Dataset: dataset (GitHub, maitronghuu1984-hub/TrashGuardAI). Classes: clean, trash.

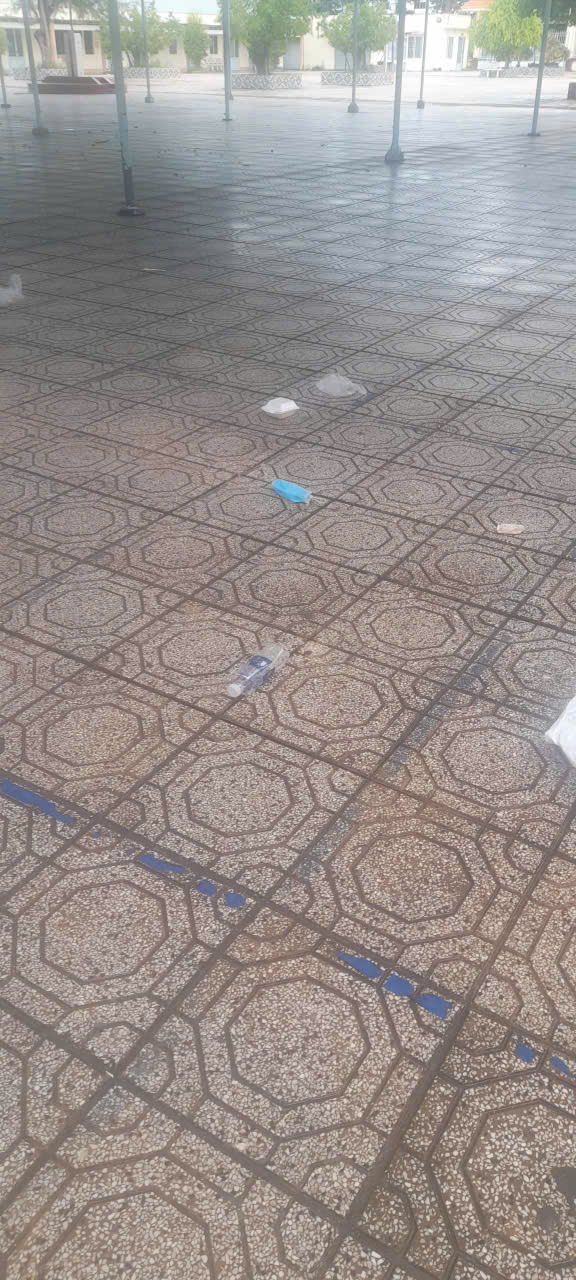
Label: trash

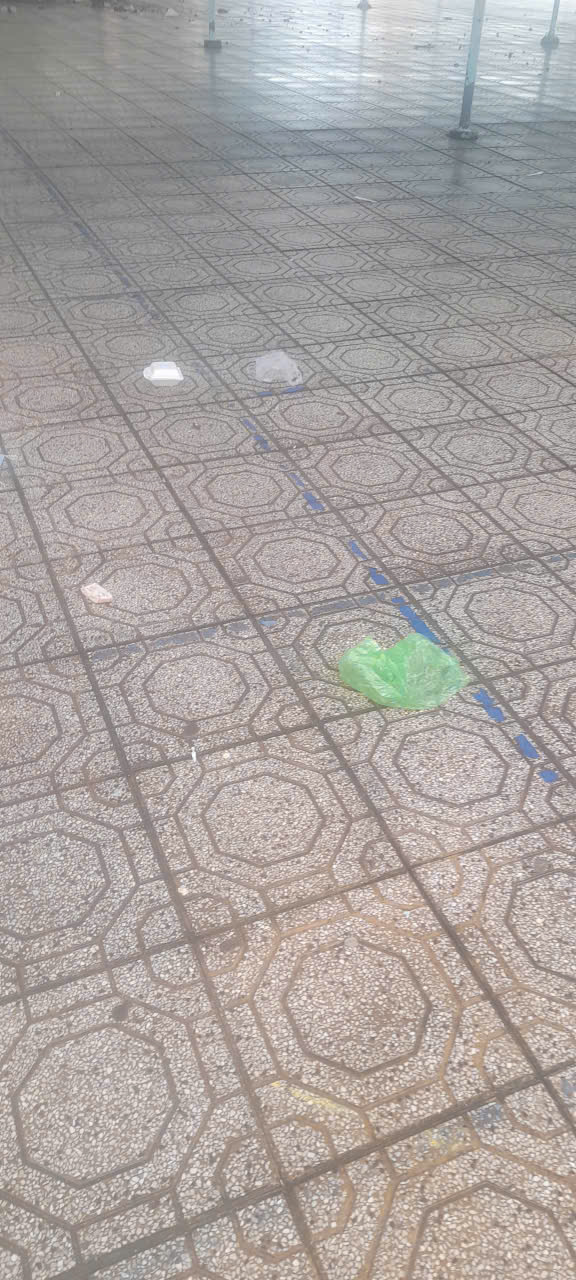
Label: trash

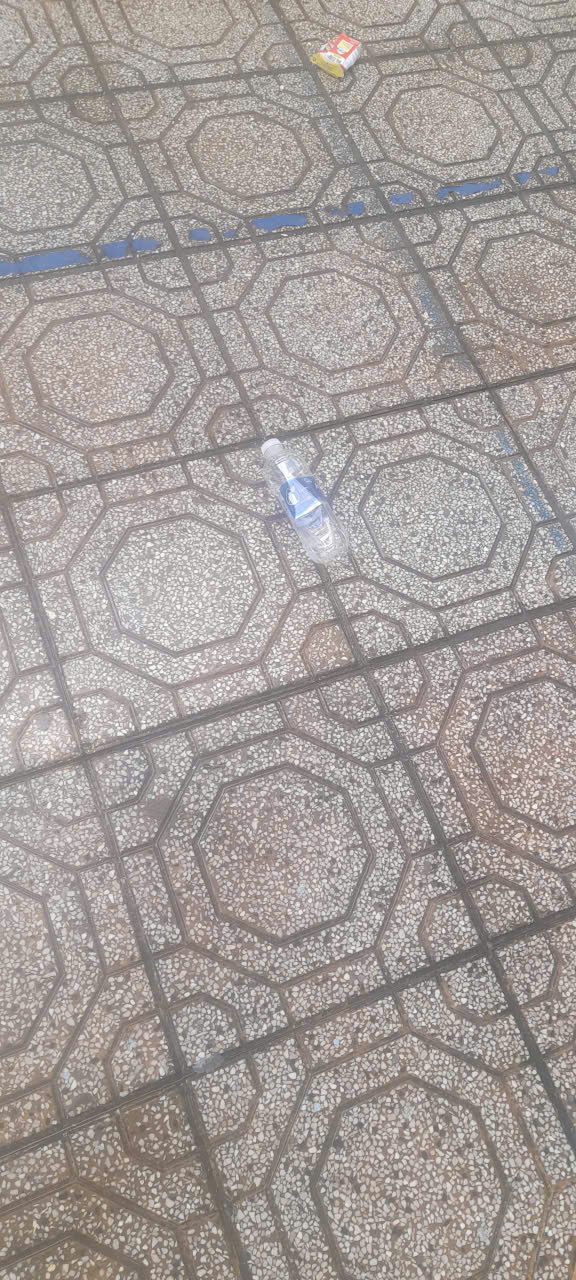
Label: trash

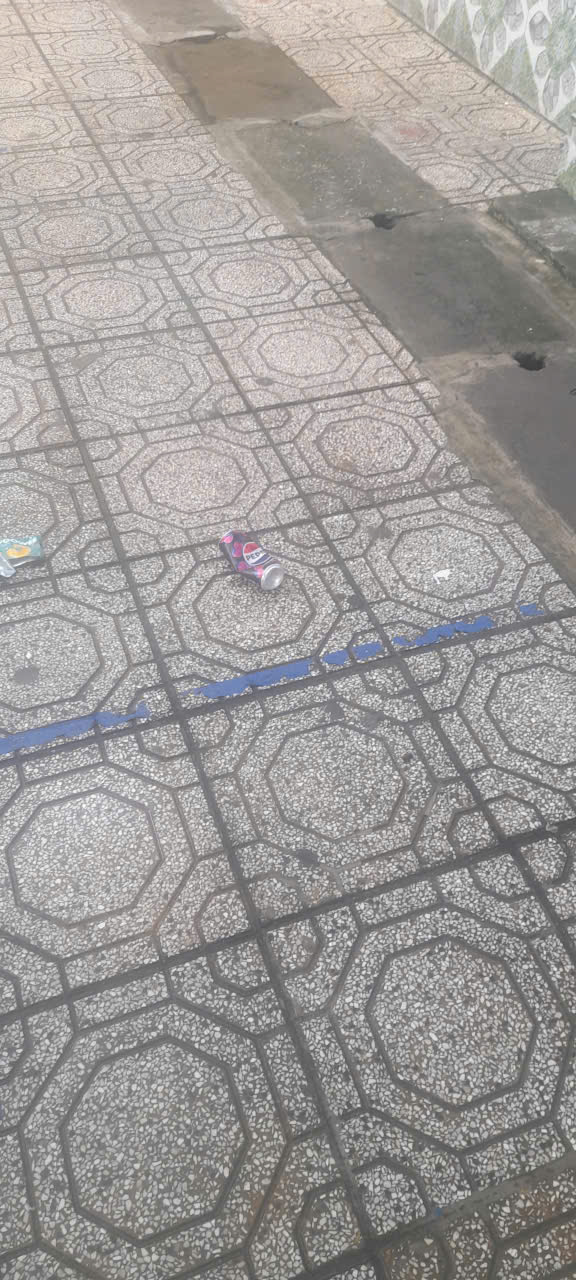
Label: trash

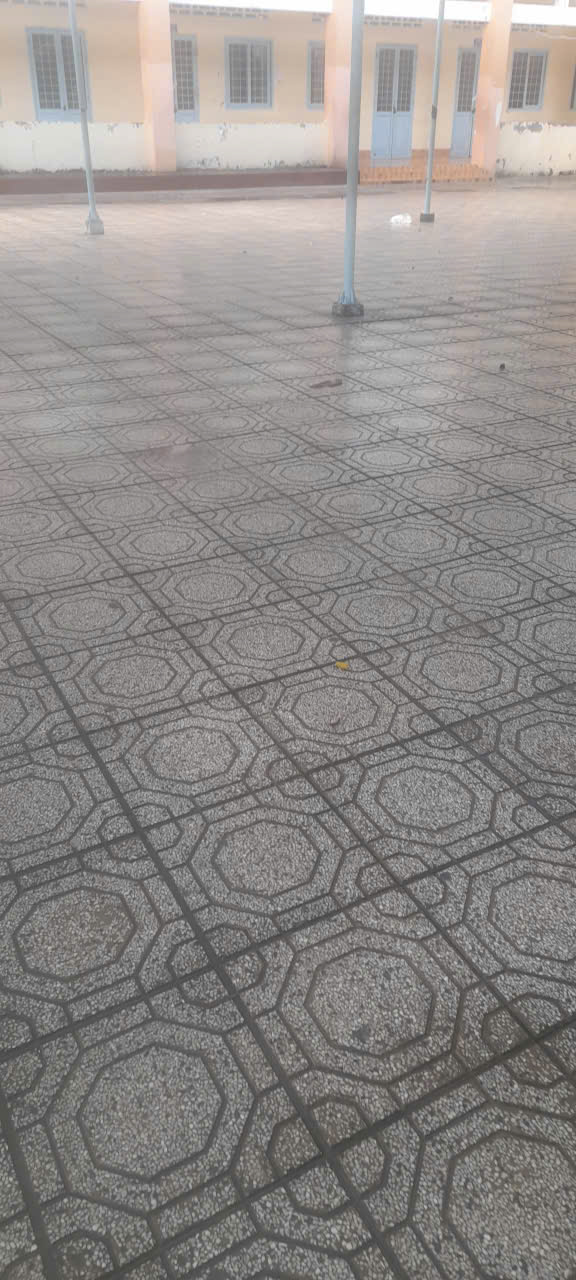
Label: clean

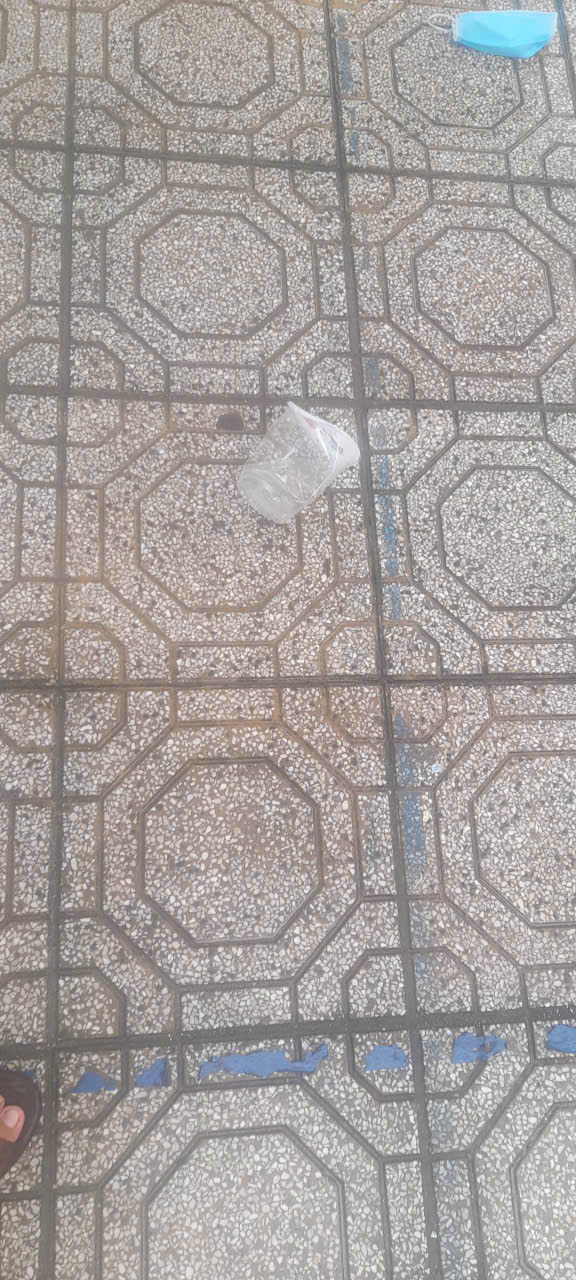
Label: trash
